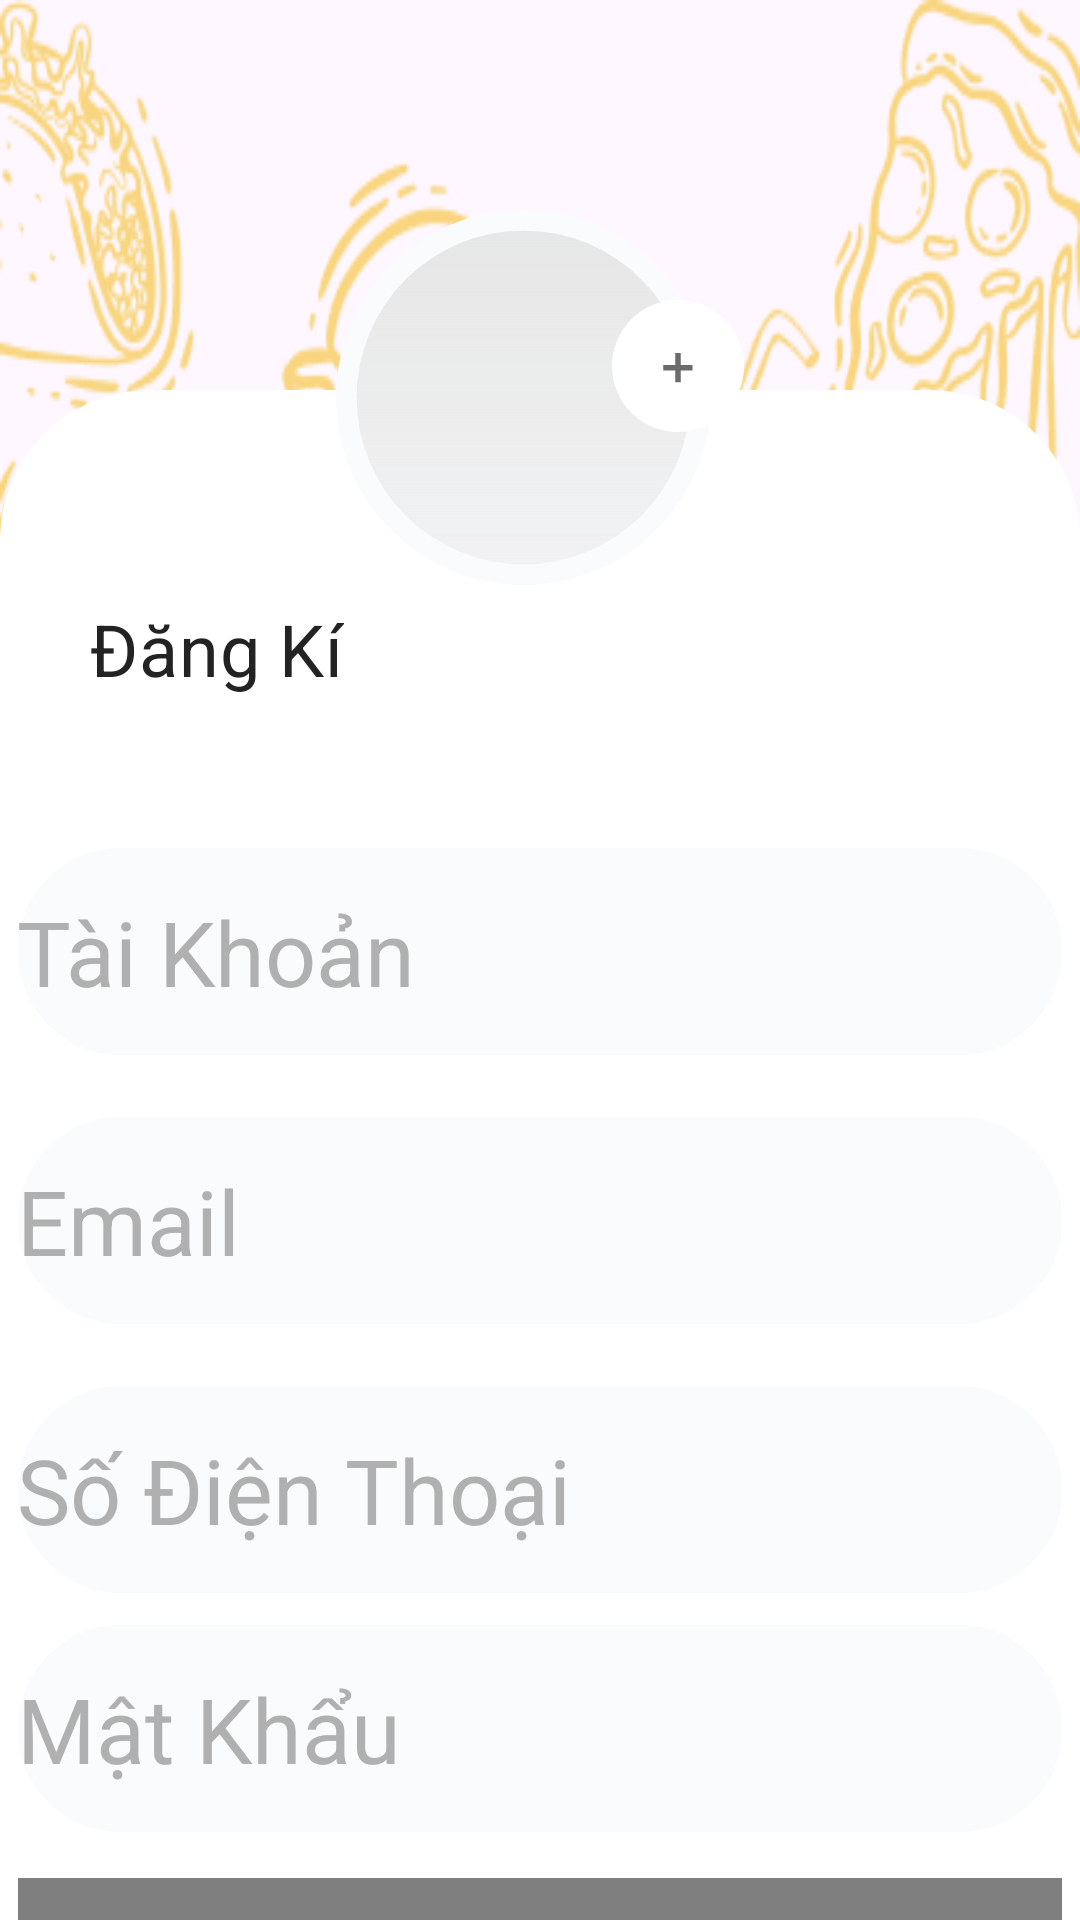

Here is an Android app screen rendered from its layout file. Give the layout XML and the strings, colors and styles it references.
<!-- AndroidManifest.xml: application theme Theme.DemoFode -->
<!-- res/layout/activity_singup.xml -->
<?xml version="1.0" encoding="utf-8"?>
<androidx.constraintlayout.widget.ConstraintLayout xmlns:android="http://schemas.android.com/apk/res/android"
    xmlns:app="http://schemas.android.com/apk/res-auto"
    xmlns:tools="http://schemas.android.com/tools"
    android:layout_width="match_parent"
    android:layout_height="match_parent"
    tools:context=".activity_singup">
    <RelativeLayout
        android:layout_width="match_parent"
        android:layout_height="match_parent"
        android:background="@drawable/food_bg"
        android:backgroundTint="@color/fode_F8D57E">
    <LinearLayout
        android:layout_width="match_parent"
        android:layout_height="match_parent"
        android:layout_marginTop="130dp"
        android:orientation="vertical"
        android:background="@drawable/vector_menu">
        <TextView
            android:layout_width="wrap_content"
            android:layout_height="wrap_content"
            android:text="@string/sing_up_text"
            style="@style/text_24_232323"
            android:layout_marginLeft="30dp"
            android:layout_marginTop="70dp"/>
        <EditText
            android:id="@+id/user_up"
            android:layout_width="wrap_content"
            android:layout_height="wrap_content"
            style="@style/fode.edittext"
            android:background="@drawable/vector_textfield"
            android:layout_marginTop="50dp"
            android:hint="@string/edittext_hint_user"/>
        <EditText
            android:id="@+id/email"
            android:layout_width="wrap_content"
            android:layout_height="wrap_content"
            style="@style/fode.edittext"
            android:background="@drawable/vector_textfield"
            android:layout_marginTop="20dp"
            android:hint="@string/email"/>
        <EditText
            android:id="@+id/phone_number"
            android:layout_width="wrap_content"
            android:layout_height="wrap_content"
            style="@style/fode.edittext"
            android:background="@drawable/vector_textfield"
            android:layout_marginTop="20dp"
            android:hint="@string/phone_nunber"/>
        <EditText
            android:id="@+id/pass_singup"
            android:layout_width="wrap_content"
            android:layout_height="wrap_content"
            style="@style/fode.edittext"
            android:background="@drawable/vector_textfield"
            android:layout_marginTop="10dp"
            android:hint="@string/edittext_hint_pass"/>
        <com.example.demofode.Fode_System_buttom
            android:id="@+id/btn_singup"
            android:layout_width="348dp"
            android:layout_height="74dp"
            android:layout_gravity="center_horizontal"
            android:layout_marginTop="15dp"
            android:text="@string/singup_btn"/>
        <TextView
            android:id="@+id/singup_txt"
            android:layout_width="wrap_content"
            android:layout_height="wrap_content"
            android:text="@string/have_account"/>
    </LinearLayout>

        <ImageView
            android:layout_width="wrap_content"
            android:layout_height="wrap_content"
            android:layout_centerHorizontal="true"
            android:layout_marginTop="70dp"
            android:background="@drawable/add_avatar"/>
    </RelativeLayout>
</androidx.constraintlayout.widget.ConstraintLayout>
<!-- resources referenced by this layout -->
<resources>
  <color name="fode_F8D57E">#F8D57E</color>
  <!-- drawable vector_menu (drawable) -->
  <?xml version="1.0" encoding="utf-8"?>
  <layer-list xmlns:android="http://schemas.android.com/apk/res/android">
  <item>
      <shape android:shape="rectangle">
          <solid android:color="#FFFFFF" />
          <corners android:topRightRadius="50dp" android:topLeftRadius="50dp" />
      </shape>
  </item>
  </layer-list>
  <!-- drawable vector_textfield (drawable) -->
  <?xml version="1.0" encoding="utf-8"?>
  <vector
      xmlns:android="http://schemas.android.com/apk/res/android"
      xmlns:aapt="http://schemas.android.com/aapt"
      android:width="348.5dp"
      android:height="69.5dp"
      android:viewportWidth="348.5"
      android:viewportHeight="69.5"
      >
      <group>
          <clip-path
              android:pathData="M34.75 0.25H313.75C332.804 0.25 348.25 15.6962 348.25 34.75C348.25 53.8038 332.804 69.25 313.75 69.25H34.75C15.6962 69.25 0.25 53.8038 0.25 34.75C0.25 15.6962 15.6962 0.25 34.75 0.25Z"
              />
          <path
              android:pathData="M0.25 0.25V69.25H348.25V0.25"
              android:fillColor="#FAFBFD"
              />
      </group>
  </vector>
  <string name="edittext_hint_pass"><font size="30">Mật Khẩu</font></string>
  <string name="edittext_hint_user"><font size="30">Tài Khoản</font></string>
  <string name="email"> <font size="30">Email</font></string>
  <string name="have_account"><font size="14">Tôi Có Tài Khoản.</font><b><font color="#2F2F2F"> Đăng Nhập</font></b></string>
  <string name="phone_nunber"><font size="30">Số Điện Thoại</font></string>
  <string name="sing_up_text">Đăng Kí</string>
  <string name="singup_btn">Đăng Kí</string>
  <style name="fode.edittext" parent="@style/Widget.MaterialComponents.TextInputLayout.OutlinedBox">
              <item name="android:layout_width">349dp</item>
              <item name="android:layout_height">70dp</item>
              <item name="backgroundTint">@color/fode_FAFBFD</item>
              <item name="android:textColorHint">@color/fode_B0B0B0</item>
              <item name="cornerRadius">59dp</item>
              <item name="android:layout_gravity">center_horizontal</item>
          </style>
  <style name="text_24_232323">
              <item name="android:textSize">24sp</item>
              <item name="android:letterSpacing">0.01</item>
              <item name="android:textColor">#232323</item>
          </style>
  <style name="Theme.DemoFode" parent="Base.Theme.DemoFode" />
  <color name="fode_FAFBFD">#FAFBFD</color>
  <color name="fode_B0B0B0">#B0B0B0</color>
  <style name="Base.Theme.DemoFode" parent="Theme.Material3.DayNight.NoActionBar">
          
          
          <item name="fode_ButtonStyle">@style/fode.Button</item>
          <item name="fode_TextField">@style/fode.edittext</item>
      </style>
  <style name="fode.Button" parent="@style/Widget.MaterialComponents.Button.UnelevatedButton">
              <item name="cornerRadius">59dp</item>
              <item name="android:layout_height">74dp</item>
              <item name="android:layout_width">348dp</item>
              <item name="backgroundTint">@color/fode_272727</item>
              <item name="android:textColor">@color/white</item>
              <item name="android:textSize">23dp</item>
          </style>
  <color name="fode_272727">#272727</color>
  <color name="white">#FFFFFFFF</color>
</resources>
